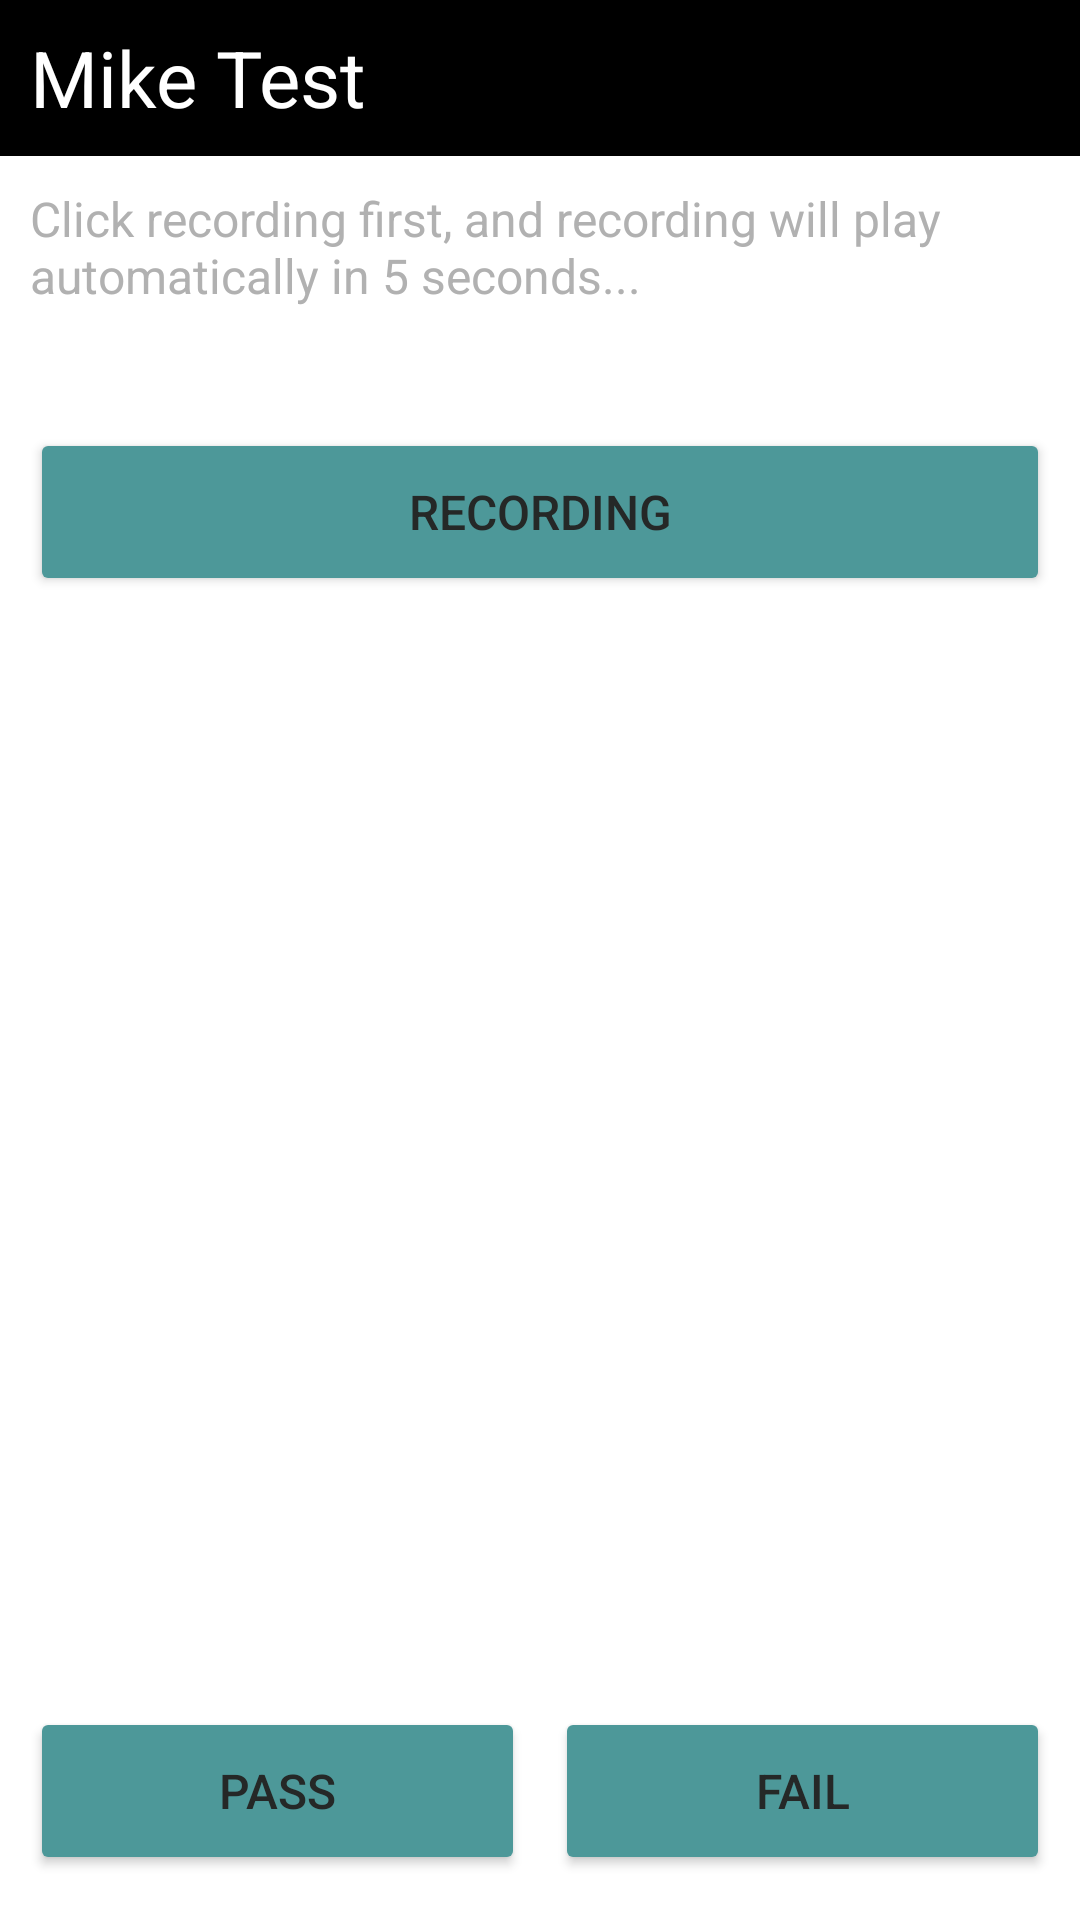

This screen was rendered from an Android layout file. Write that file and the resources it references.
<!-- AndroidManifest.xml: application theme Theme.SRFactoryMode -->
<!-- res/layout/activity_mike_test.xml -->
<?xml version="1.0" encoding="utf-8"?>
<LinearLayout xmlns:android="http://schemas.android.com/apk/res/android"
    xmlns:tools="http://schemas.android.com/tools"
    android:layout_width="match_parent"
    android:layout_height="match_parent"
    android:orientation="vertical"
    tools:context=".activities.test.MikeTestActivity">

    <com.google.android.material.appbar.AppBarLayout
        android:layout_width="match_parent"
        android:layout_height="@dimen/dimen_appbar_height"
        android:gravity="center_vertical"
        android:paddingStart="@dimen/dimen_small_spacing"
        android:background="@color/black">

        <TextView
            android:layout_width="wrap_content"
            android:layout_height="wrap_content"
            android:text="@string/mike_test"
            android:textSize="@dimen/dimen_appbar_text"
            android:textColor="@color/white" />
    </com.google.android.material.appbar.AppBarLayout>

    <LinearLayout
        android:layout_width="match_parent"
        android:layout_height="wrap_content"
        android:paddingStart="@dimen/dimen_small_spacing"
        android:paddingEnd="@dimen/dimen_small_spacing"
        android:paddingTop="@dimen/dimen_small_spacing"
        android:orientation="vertical">

        <TextView
            android:layout_width="wrap_content"
            android:layout_height="wrap_content"
            android:minHeight="@dimen/dimen_test_text_height"
            android:text="@string/mike_test_tip_1"
            android:theme="@style/testText" />

        <TextView
            android:id="@+id/mike_tips"
            android:layout_width="wrap_content"
            android:layout_height="wrap_content"
            android:minHeight="@dimen/dimen_test_text_height"
            android:theme="@style/testText" />

        <Button
            android:id="@+id/test_btn"
            android:layout_width="match_parent"
            android:layout_height="wrap_content"
            android:minHeight="@dimen/dimen_main_btn"
            android:text="@string/mike_test_btn_1"
            android:theme="@style/NormalButton" />

        <Button
            android:id="@+id/testing_btn"
            android:layout_width="match_parent"
            android:layout_height="wrap_content"
            android:minHeight="@dimen/dimen_main_btn"
            android:text="@string/mike_test_btn_2"
            android:visibility="gone"
            android:theme="@style/NormalButton" />

        <Button
            android:id="@+id/retest_btn"
            android:layout_width="match_parent"
            android:layout_height="wrap_content"
            android:minHeight="@dimen/dimen_main_btn"
            android:text="@string/mike_test_btn_3"
            android:visibility="gone"
            android:theme="@style/NormalButton" />
    </LinearLayout>

    <LinearLayout
        android:layout_width="match_parent"
        android:layout_height="match_parent"
        android:orientation="horizontal"
        android:paddingLeft="@dimen/dimen_small_spacing"
        android:paddingRight="@dimen/dimen_small_spacing"
        android:gravity="bottom"
        android:paddingBottom="@dimen/dimen_middle_spacing">

        <Button
            android:id="@+id/pass"
            android:layout_width="@dimen/dimen_0"
            android:layout_height="wrap_content"
            android:minHeight="@dimen/dimen_main_btn"
            android:layout_weight="1"
            android:text="@string/pass"
            android:theme="@style/NormalButton" />

        <View
            android:layout_width="@dimen/dimen_small_spacing"
            android:layout_height="@dimen/dimen_main_btn" />

        <Button
            android:id="@+id/fail"
            android:layout_width="@dimen/dimen_0"
            android:layout_height="wrap_content"
            android:minHeight="@dimen/dimen_main_btn"
            android:layout_weight="1"
            android:text="@string/fail"
            android:theme="@style/NormalButton" />
    </LinearLayout>
</LinearLayout>
<!-- resources referenced by this layout -->
<resources>
  <color name="black">#FF000000</color>
  <color name="white">#FFFFFFFF</color>
  <dimen name="dimen_0">0dp</dimen>
  <dimen name="dimen_appbar_height">52dp</dimen>
  <dimen name="dimen_appbar_text">26sp</dimen>
  <dimen name="dimen_main_btn">56dp</dimen>
  <dimen name="dimen_middle_spacing">15dp</dimen>
  <dimen name="dimen_small_spacing">10dp</dimen>
  <dimen name="dimen_test_text_height">40dp</dimen>
  <string name="fail">FAIL</string>
  <string name="mike_test">Mike Test</string>
  <string name="mike_test_btn_1">RECORDING</string>
  <string name="mike_test_btn_2">Testing in progress</string>
  <string name="mike_test_btn_3">RETEST</string>
  <string name="mike_test_tip_1">Click recording first, and recording will play automatically in 5 seconds...</string>
  <string name="pass">PASS</string>
  <style name="NormalButton">
          <item name="android:textSize">@dimen/dimen_main_btn_text</item>
          <item name="android:textColor">@color/black_btn_text</item>
          <item name="android:backgroundTint">@color/grey_btn</item>
      </style>
  <style name="testText">
          <item name="android:textSize">@dimen/dimen_test_text_size</item>
          <item name="android:textColor">@color/black_test_text</item>
          <item name="android:gravity">center_vertical</item>
      </style>
  <style name="Theme.SRFactoryMode" parent="Theme.MaterialComponents.DayNight.NoActionBar">
          
          <item name="colorPrimary">@color/black</item>
          <item name="colorPrimaryVariant">@color/black</item>
          <item name="colorOnPrimary">@color/white</item>
          
          <item name="colorSecondary">@color/teal_200</item>
          <item name="colorSecondaryVariant">@color/teal_700</item>
          <item name="colorOnSecondary">@color/black</item>
          
          <item name="android:statusBarColor">?attr/colorPrimaryVariant</item>
          
      </style>
  <dimen name="dimen_main_btn_text">16sp</dimen>
  <color name="black_btn_text">#252827</color>
  <color name="grey_btn">#4d9899</color>
  <dimen name="dimen_test_text_size">16sp</dimen>
  <color name="black_test_text">#B1B1B1</color>
  <color name="teal_200">#FF03DAC5</color>
  <color name="teal_700">#FF018786</color>
</resources>
